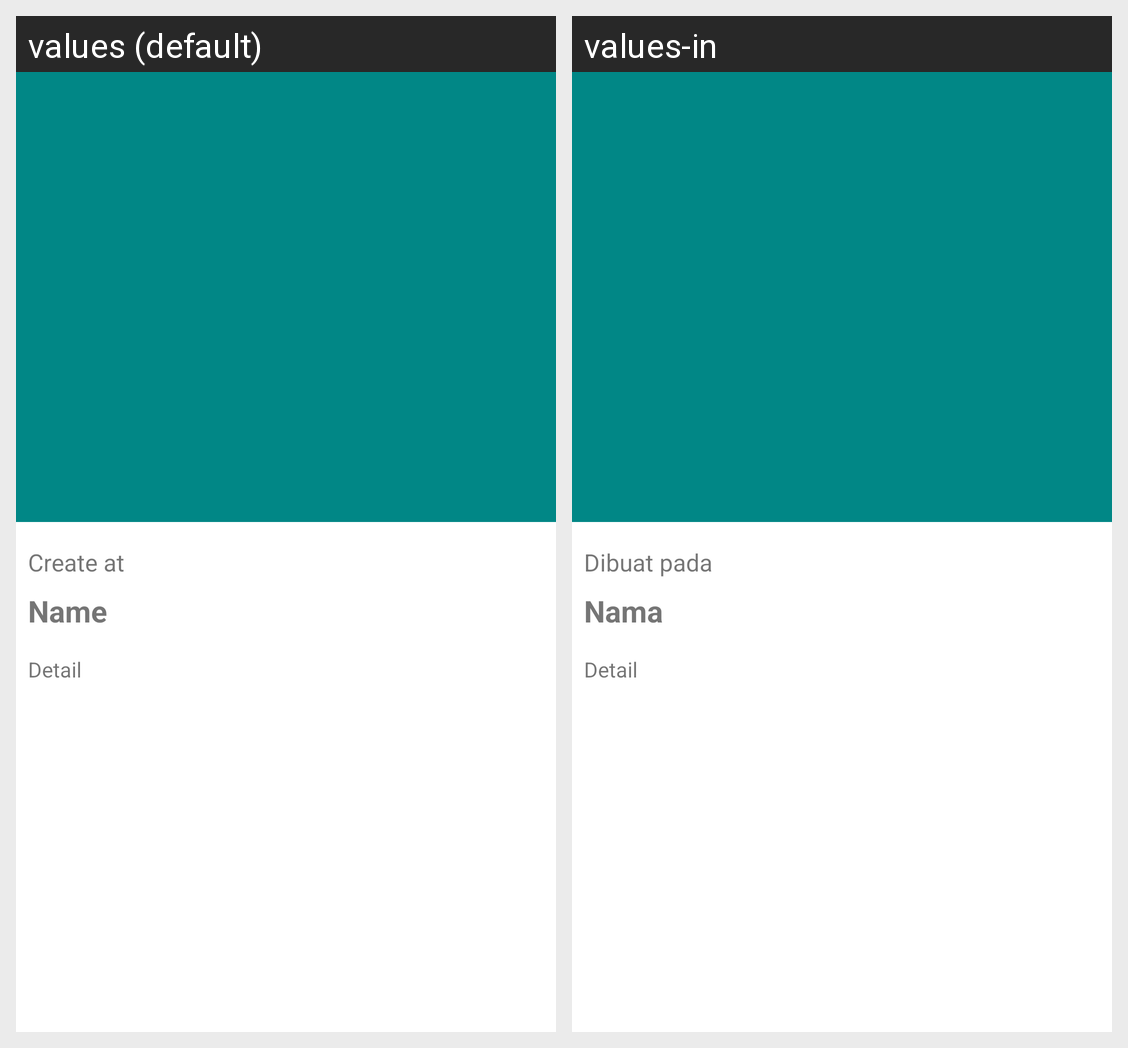

The same Android screen rendered under two of its app's locales, left to right. List the strings drawn on it with the default value and each locale's translation.
Android screen res/layout/activity_detail_user.xml rendered under 2 locales, left to right: values (default), values-in. Device: Nexus 5 (rendered at 1080×1920; each locale shown at half size, 540×960, under a caption strip naming it); theme Theme.IntermidateStoryApp.
Strings drawn on this screen, with the default value and each locale's value (text and hints the layout hard-codes, and strings that could not be matched under every locale, appear in the picture but are not listed):

create_at
  values: Create at
  values-in: Dibuat pada

name
  values: Name
  values-in: Nama

detail
  values: Detail
  values-in: Detail
